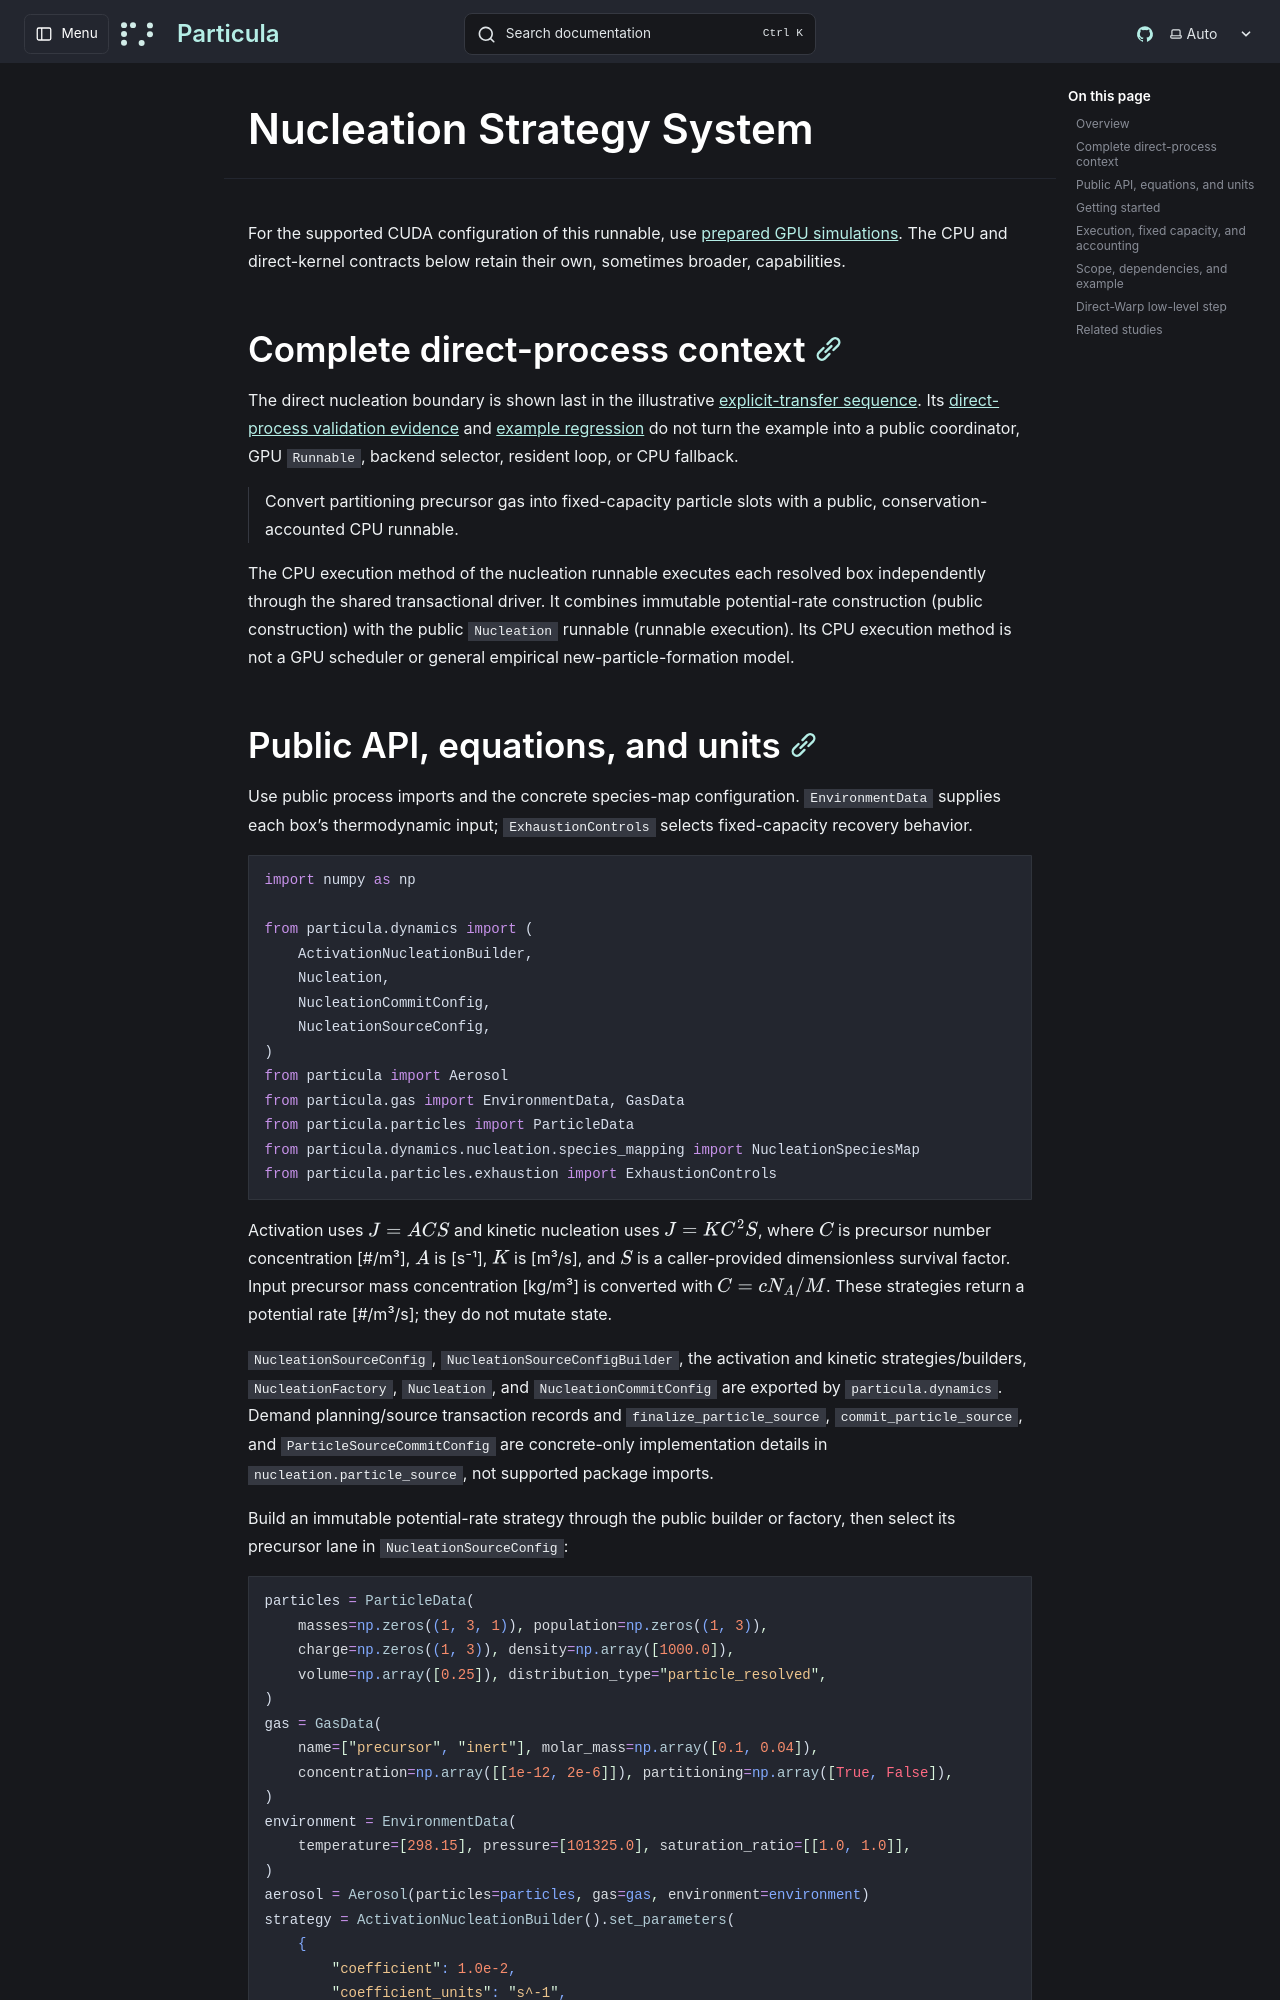

repository: uncscode/particula · page: guide/processes/nucleation/index.html · generator: mkdocs

# Nucleation Strategy System

For the supported CUDA configuration of this runnable, use
[prepared GPU simulations](../gpu/prepared.md). The CPU and direct-kernel
contracts below retain their own, sometimes broader, capabilities.

## Complete direct-process context

The direct nucleation boundary is shown last in the illustrative [explicit-transfer sequence](https://github.com/Gorkowski/particula/blob/main/docs/studies/tutorials/working-with-gpu/direct-kernels/gpu_complete_process_sequence.py). Its [direct-process validation evidence](https://github.com/Gorkowski/particula/blob/main/particula/gpu/tests/process_sequence_test.py) and [example regression](https://github.com/Gorkowski/particula/blob/main/examples_tests/gpu_complete_process_sequence_example_test.py) do not turn the example into a public coordinator, GPU `Runnable`, backend selector, resident loop, or CPU fallback.

> Convert partitioning precursor gas into fixed-capacity particle slots with a
> public, conservation-accounted CPU runnable.

The CPU execution method of the nucleation runnable executes each resolved box independently
through the shared transactional driver. It combines immutable potential-rate construction (public construction) with the public
`Nucleation` runnable (runnable execution). Its CPU execution method is not a GPU scheduler or general
empirical new-particle-formation model.
